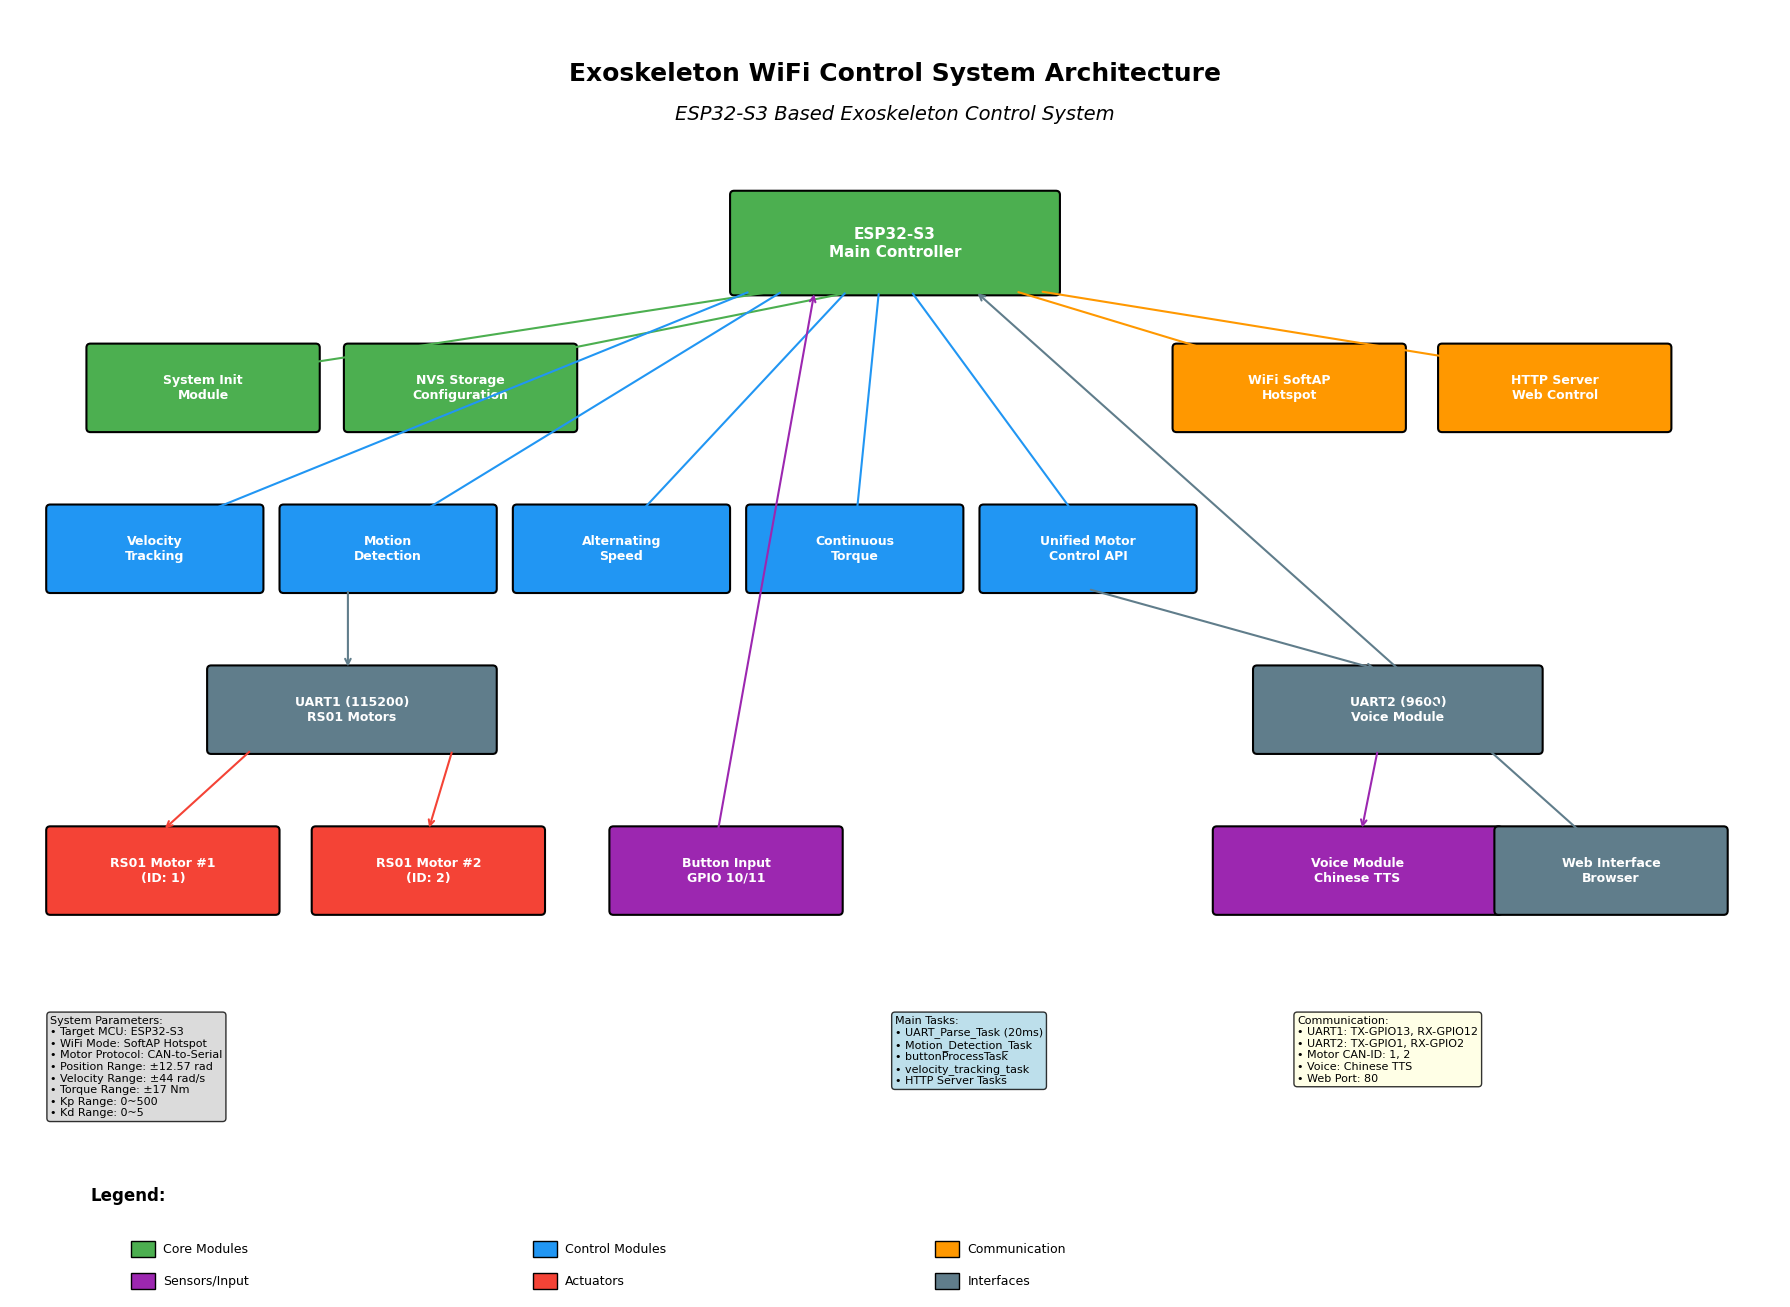

This figure's Python source:
#!/usr/bin/env python3
# -*- coding: utf-8 -*-
"""
外骨骼WiFi控制系统框图生成器（最终版本）
使用英文标签避免字体问题，但保持中文注释和说明
"""

import matplotlib.pyplot as plt
import matplotlib.patches as patches
from matplotlib.patches import FancyBboxPatch
import numpy as np

# 使用默认字体避免中文字体问题
plt.rcParams['font.size'] = 10
plt.rcParams['font.family'] = 'DejaVu Sans'

def create_system_diagram():
    """创建系统框图"""

    # 创建图形和轴
    fig, ax = plt.subplots(1, 1, figsize=(18, 14))
    ax.set_xlim(0, 22)
    ax.set_ylim(0, 16)
    ax.set_aspect('equal')

    # 隐藏坐标轴
    ax.axis('off')

    # 定义颜色
    colors = {
        'core': '#4CAF50',      # 核心模块 - 绿色
        'control': '#2196F3',   # 控制模块 - 蓝色
        'comm': '#FF9800',      # 通信模块 - 橙色
        'sensor': '#9C27B0',    # 传感器 - 紫色
        'actuator': '#F44336',  # 执行器 - 红色
        'interface': '#607D8B'  # 接口 - 灰蓝色
    }

    # 绘制框和文本的函数
    def draw_box(x, y, width, height, text, color, text_color='white', fontsize=9):
        # 绘制圆角矩形
        box = FancyBboxPatch(
            (x, y), width, height,
            boxstyle="round,pad=0.05",
            facecolor=color,
            edgecolor='black',
            linewidth=1.5
        )
        ax.add_patch(box)

        # 处理换行符：将\\n替换为实际换行
        processed_text = text.replace('\\n', '\n')

        # 添加文本
        ax.text(x + width/2, y + height/2, processed_text,
                ha='center', va='center',
                fontsize=fontsize, color=text_color, weight='bold')

    # 绘制连接线的函数
    def draw_arrow(x1, y1, x2, y2, color='black', style='->', width=1.5):
        ax.annotate('', xy=(x2, y2), xytext=(x1, y1),
                   arrowprops=dict(arrowstyle=style, color=color, lw=width))

    # 标题 - 使用英文避免字体问题
    ax.text(11, 15.2, 'Exoskeleton WiFi Control System Architecture', ha='center', va='center',
            fontsize=18, weight='bold')
    ax.text(11, 14.7, 'ESP32-S3 Based Exoskeleton Control System', ha='center', va='center',
            fontsize=14, style='italic')

    # ============ 核心处理单元 ============
    # ESP32-S3主控
    draw_box(9, 12.5, 4, 1.2, 'ESP32-S3\\nMain Controller', colors['core'], fontsize=11)

    # ============ 系统初始化层 ============
    draw_box(1, 10.8, 2.8, 1, 'System Init\\nModule', colors['core'], fontsize=9)
    draw_box(4.2, 10.8, 2.8, 1, 'NVS Storage\\nConfiguration', colors['core'], fontsize=9)

    # ============ 通信模块层 ============
    draw_box(14.5, 10.8, 2.8, 1, 'WiFi SoftAP\\nHotspot', colors['comm'], fontsize=9)
    draw_box(17.8, 10.8, 2.8, 1, 'HTTP Server\\nWeb Control', colors['comm'], fontsize=9)

    # ============ 运动控制层 ============
    draw_box(0.5, 8.8, 2.6, 1, 'Velocity\\nTracking', colors['control'], fontsize=9)
    draw_box(3.4, 8.8, 2.6, 1, 'Motion\\nDetection', colors['control'], fontsize=9)
    draw_box(6.3, 8.8, 2.6, 1, 'Alternating\\nSpeed', colors['control'], fontsize=9)
    draw_box(9.2, 8.8, 2.6, 1, 'Continuous\\nTorque', colors['control'], fontsize=9)
    draw_box(12.1, 8.8, 2.6, 1, 'Unified Motor\\nControl API', colors['control'], fontsize=9)

    # ============ UART通信层 ============
    draw_box(2.5, 6.8, 3.5, 1, 'UART1 (115200)\\nRS01 Motors', colors['interface'], fontsize=9)
    draw_box(15.5, 6.8, 3.5, 1, 'UART2 (9600)\\nVoice Module', colors['interface'], fontsize=9)

    # ============ 执行器层 ============
    draw_box(0.5, 4.8, 2.8, 1, 'RS01 Motor #1\\n(ID: 1)', colors['actuator'], fontsize=9)
    draw_box(3.8, 4.8, 2.8, 1, 'RS01 Motor #2\\n(ID: 2)', colors['actuator'], fontsize=9)

    # 语音模块
    draw_box(15, 4.8, 3.5, 1, 'Voice Module\\nChinese TTS', colors['sensor'], fontsize=9)

    # ============ 传感器/输入层 ============
    draw_box(7.5, 4.8, 2.8, 1, 'Button Input\\nGPIO 10/11', colors['sensor'], fontsize=9)
    draw_box(18.5, 4.8, 2.8, 1, 'Web Interface\\nBrowser', colors['interface'], fontsize=9)

    # ============ 系统参数显示区域 ============
    # 系统参数框 - 使用英文
    param_text = """System Parameters:
• Target MCU: ESP32-S3
• WiFi Mode: SoftAP Hotspot
• Motor Protocol: CAN-to-Serial
• Position Range: ±12.57 rad
• Velocity Range: ±44 rad/s
• Torque Range: ±17 Nm
• Kp Range: 0~500
• Kd Range: 0~5"""

    ax.text(0.5, 3.5, param_text, fontsize=8, va='top', ha='left',
           bbox=dict(boxstyle="round,pad=0.3", facecolor='lightgray', alpha=0.8))

    # 任务信息框
    task_text = """Main Tasks:
• UART_Parse_Task (20ms)
• Motion_Detection_Task
• buttonProcessTask
• velocity_tracking_task
• HTTP Server Tasks"""

    ax.text(11, 3.5, task_text, fontsize=8, va='top', ha='left',
           bbox=dict(boxstyle="round,pad=0.3", facecolor='lightblue', alpha=0.8))

    # 通信协议框
    proto_text = """Communication:
• UART1: TX-GPIO13, RX-GPIO12
• UART2: TX-GPIO1, RX-GPIO2
• Motor CAN-ID: 1, 2
• Voice: Chinese TTS
• Web Port: 80"""

    ax.text(16, 3.5, proto_text, fontsize=8, va='top', ha='left',
           bbox=dict(boxstyle="round,pad=0.3", facecolor='lightyellow', alpha=0.8))

    # ============ 绘制连接线 ============
    # 主控到系统初始化
    draw_arrow(9.5, 12.5, 3, 11.5, colors['core'])
    draw_arrow(10.5, 12.5, 5.5, 11.5, colors['core'])

    # 主控到通信模块
    draw_arrow(12.5, 12.5, 15.8, 11.5, colors['comm'])
    draw_arrow(12.8, 12.5, 19, 11.5, colors['comm'])

    # 主控到运动控制层
    draw_arrow(9.2, 12.5, 1.8, 9.5, colors['control'])
    draw_arrow(9.6, 12.5, 4.7, 9.5, colors['control'])
    draw_arrow(10.4, 12.5, 7.6, 9.5, colors['control'])
    draw_arrow(10.8, 12.5, 10.5, 9.5, colors['control'])
    draw_arrow(11.2, 12.5, 13.4, 9.5, colors['control'])

    # 运动控制到UART接口
    draw_arrow(4.2, 8.8, 4.2, 7.8, colors['interface'])
    draw_arrow(13.4, 8.8, 17, 7.8, colors['interface'])

    # UART到执行器
    draw_arrow(3, 6.8, 1.9, 5.8, colors['actuator'])
    draw_arrow(5.5, 6.8, 5.2, 5.8, colors['actuator'])
    draw_arrow(17, 6.8, 16.8, 5.8, colors['sensor'])

    # 按键到主控
    draw_arrow(8.8, 5.8, 10, 12.5, colors['sensor'])

    # 网页到主控
    draw_arrow(19.5, 5.8, 12, 12.5, colors['interface'])

    # ============ 添加图例 ============
    legend_y = 0.5
    legend_items = [
        ('Core Modules', colors['core']),
        ('Control Modules', colors['control']),
        ('Communication', colors['comm']),
        ('Sensors/Input', colors['sensor']),
        ('Actuators', colors['actuator']),
        ('Interfaces', colors['interface'])
    ]

    ax.text(1, 1.2, 'Legend:', fontsize=12, weight='bold')

    for i, (label, color) in enumerate(legend_items):
        x_pos = 1.5 + (i % 3) * 5
        y_pos = legend_y - (i // 3) * 0.4

        # 绘制小方块
        rect = patches.Rectangle((x_pos, y_pos), 0.3, 0.2,
                               facecolor=color, edgecolor='black')
        ax.add_patch(rect)

        # 添加标签
        ax.text(x_pos + 0.4, y_pos + 0.1, label, fontsize=9, va='center')

    # 设置图形属性
    plt.tight_layout()

    return fig

def main():
    """主函数"""
    print("正在生成外骨骼WiFi控制系统架构图（无字体问题版本）...")

    # 创建系统框图
    fig = create_system_diagram()

    # 保存图片
    import datetime
    timestamp = datetime.datetime.now().strftime("%Y%m%d_%H%M%S")
    output_file = f"Exoskeleton_System_Architecture_Final_{timestamp}.png"

    # 保存为高分辨率PNG
    plt.savefig(output_file, dpi=300, bbox_inches='tight',
               facecolor='white', edgecolor='none')

    print(f"系统架构图已生成: {output_file}")
    print("图片特点:")
    print("- 完整的系统架构概览")
    print("- 包含所有主要功能模块")
    print("- 显示模块间连接关系")
    print("- 标注关键技术参数")
    print("- 彩色编码不同模块类型")
    print("- 高分辨率PNG格式 (300 DPI)")
    print("- 英文标签，无字体显示问题")
    print("- 中文注释保留在代码中供参考")

    # 显示图片（如果在支持的环境中）
    # plt.show()

if __name__ == "__main__":
    main()